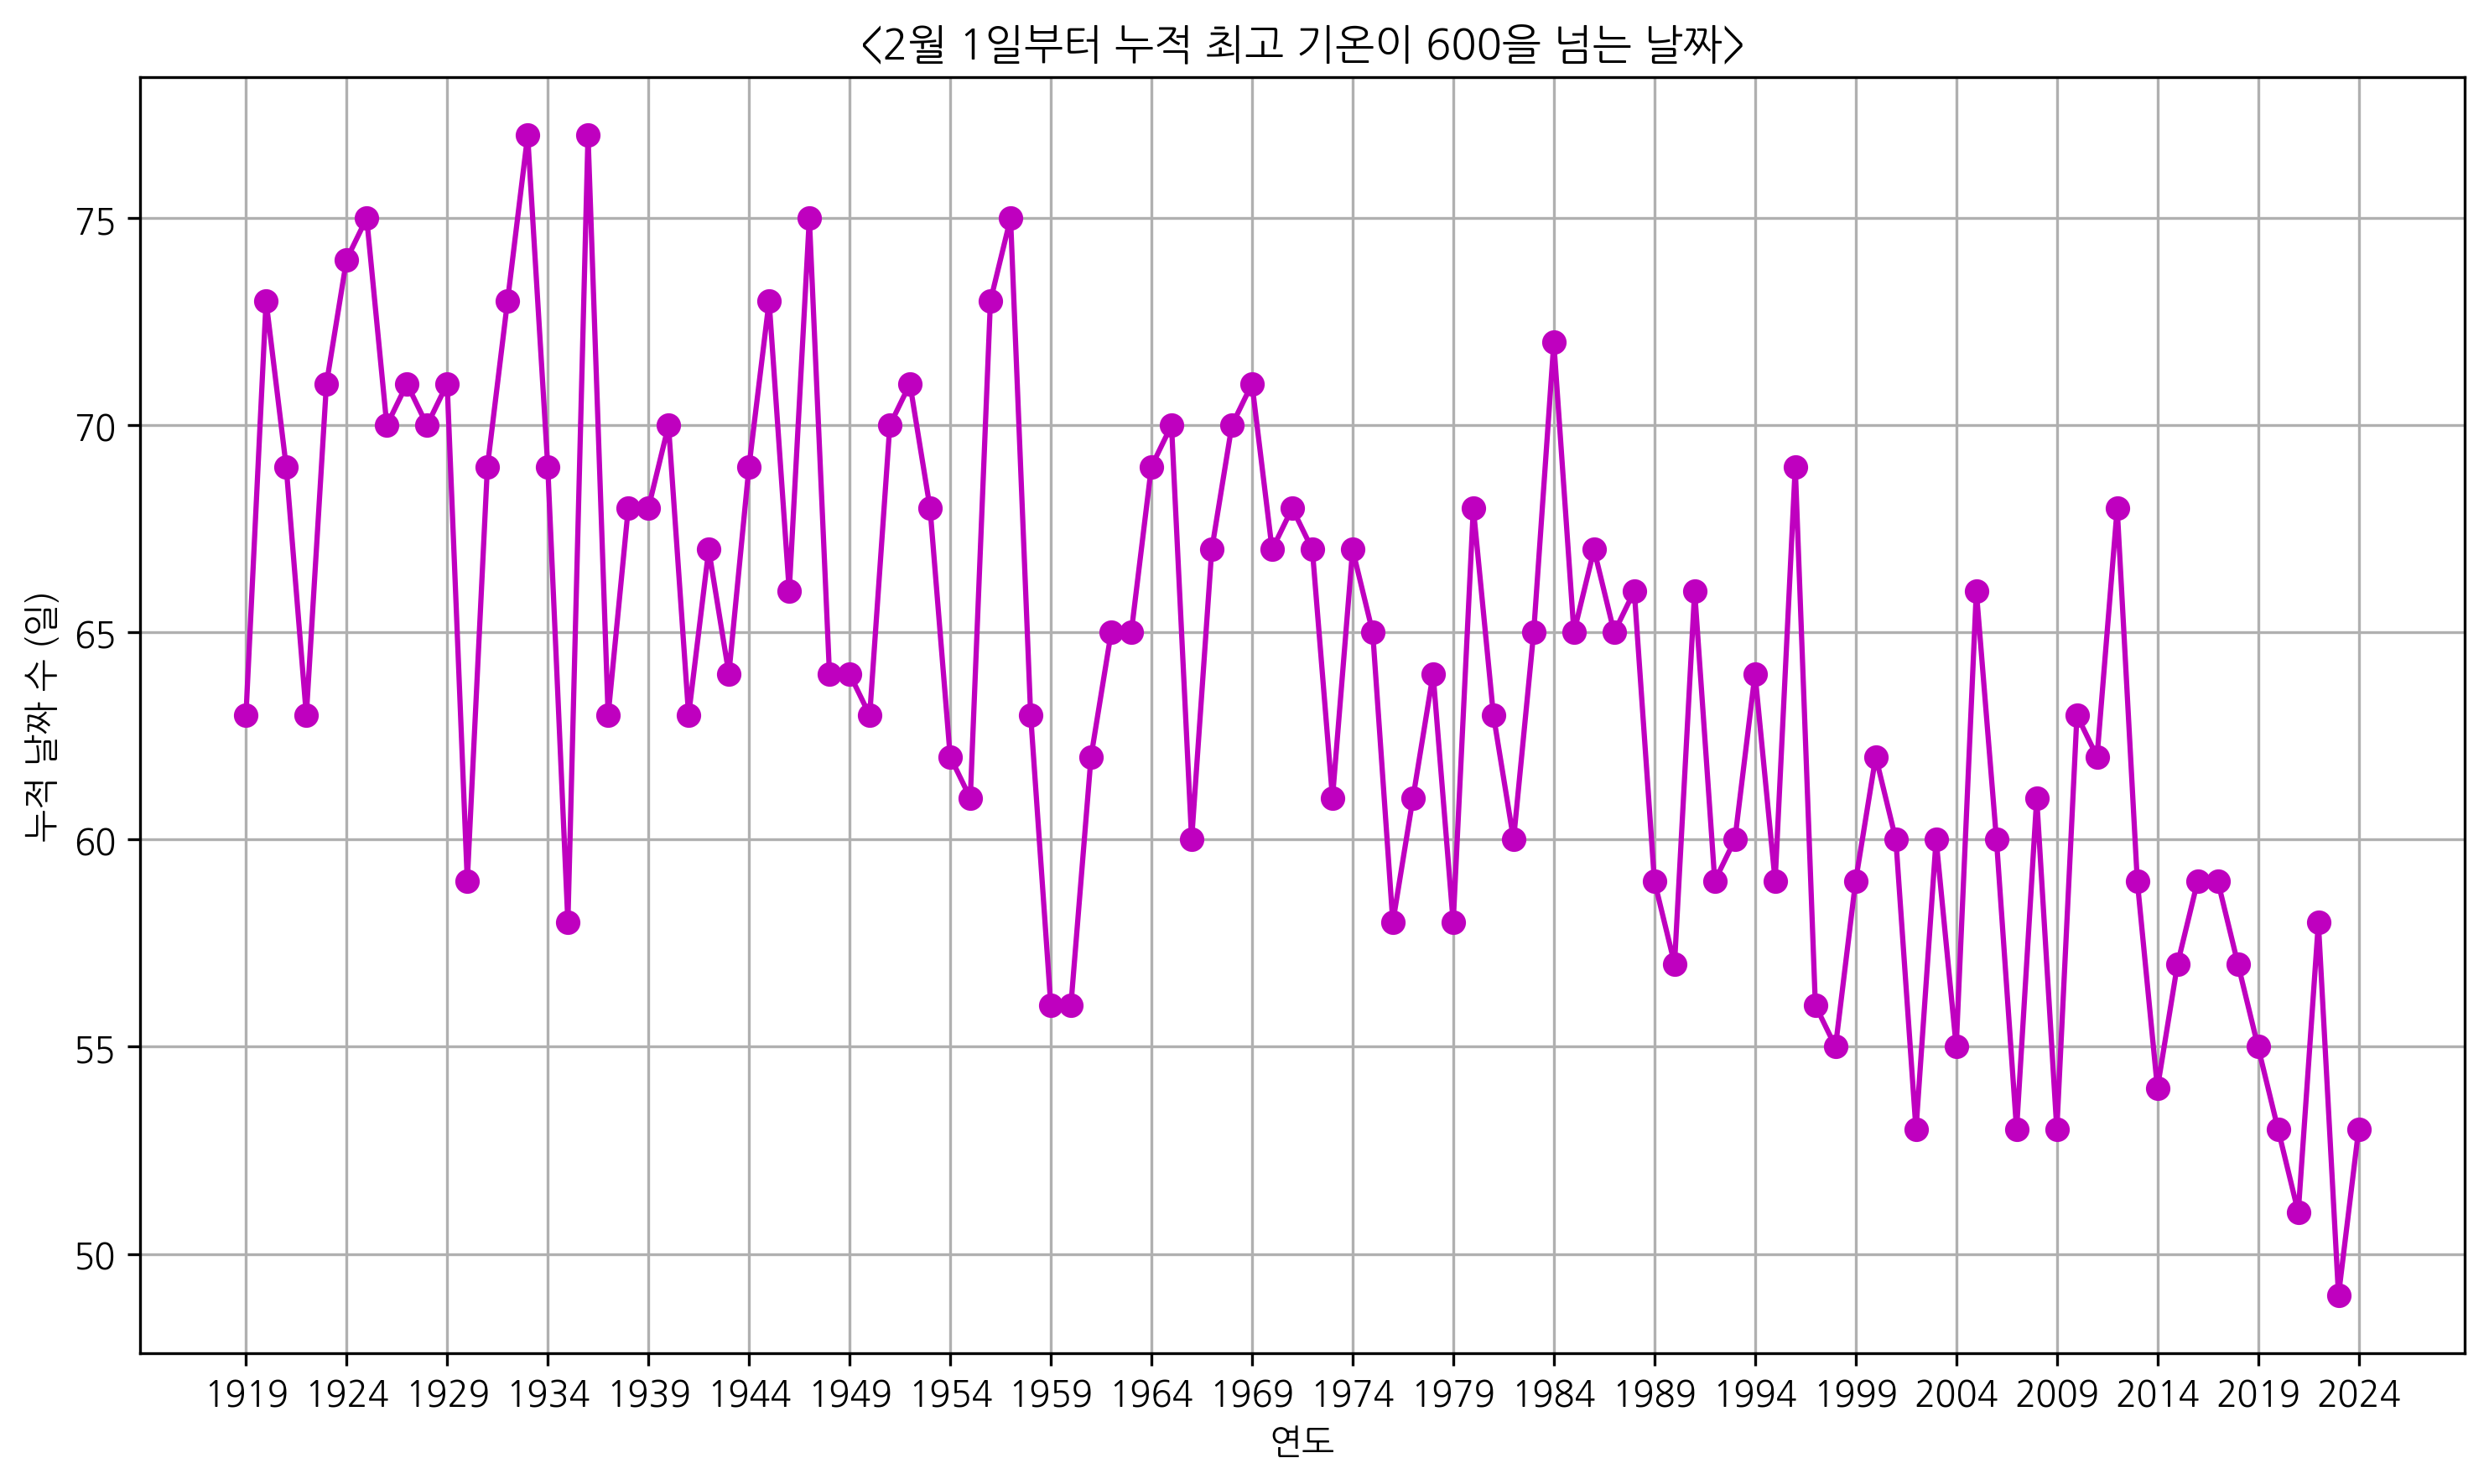

The file beside this chart, header and first rows:
Year, Cumulative Days
1919, 63
1920, 73
1921, 69
1922, 63
1923, 71
1924, 74
1925, 75
1926, 70
1927, 71
1928, 70
1929, 71
1930, 59
1931, 69
1932, 73
1933, 77
1934, 69
1935, 58
1936, 77
1937, 63
1938, 68
1939, 68
1940, 70
1941, 63
1942, 67
1943, 64
1944, 69
1945, 73
1946, 66
1947, 75
1948, 64
1949, 64
1950, 63
1951, 70
1952, 71
1953, 68
1954, 62
1955, 61
1956, 73
1957, 75
1958, 63
1959, 56
1960, 56
1961, 62
1962, 65
1963, 65
1964, 69
1965, 70
1966, 60
1967, 67
1968, 70
1969, 71
1970, 67
1971, 68
1972, 67
1973, 61
1974, 67
1975, 65
1976, 58
1977, 61
1978, 64
... 46 more rows
